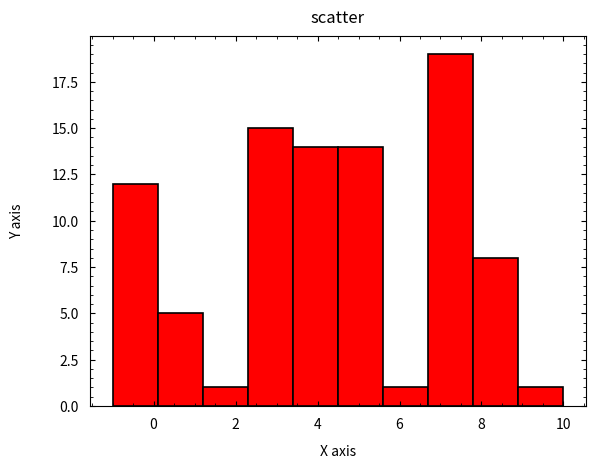

Here is the Python script that generated this plot:
import matplotlib.pyplot as plt
import numpy as np

num = 10
X = np.arange(num)
W = np.random.randint(1, num*2, num)

hist = plt.hist(X, bins=num, weights=W, density=False, cumulative=False, label='A',
                range=(X.min()-1, X.max()+1), color='r', edgecolor='black', linewidth=1.2)

plt.title('scatter', pad=10)
plt.xlabel('X axis', labelpad=10)
plt.ylabel('Y axis', labelpad=20)

plt.minorticks_on()
plt.tick_params(axis='both', which='both', direction='in', pad=8, top=True, right=True)

plt.show()